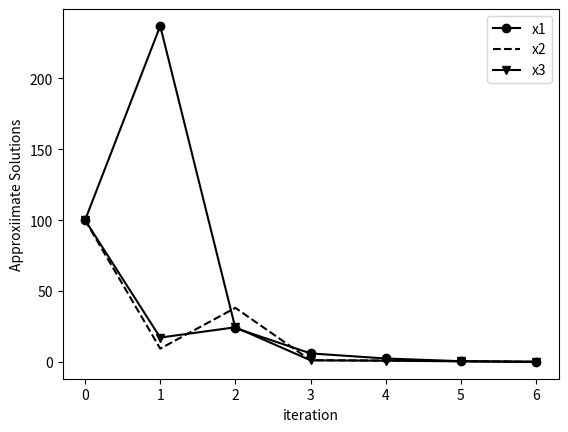

Here is the Python script that generated this plot:
from numpy import zeros, array
import matplotlib.pyplot as plt

def jacobi(A, b, x10, x20, x30, n):
    x1 = zeros(n)
    x2 = zeros(n)
    x3 = zeros(n)
    e1 = zeros(n)
    e2 = zeros(n)
    e3 = zeros(n)

    x1[0] = x10
    x2[0] = x20
    x3[0] = x30
    print('%7s %9s %9s %9s' % ('k', 'x1', 'x2', 'x3'))
    print('%7d %9.5f %9.5f %9.5f' % (0, x1[0], x2[0], x3[0]))
    for k in range(n - 1):
        x1[k + 1] = (b[0] - A[0, 1] * x2[k] - A[0, 2] * x3[k]) / A[0, 0]
        x2[k + 1] = (b[1] - A[1, 0] * x1[k] - A[1, 2] * x3[k]) / A[1, 1]
        x3[k + 1] = (b[2] - A[2, 0] * x1[k] - A[2, 1] * x2[k]) / A[2, 2]

        e1[k + 1] = abs((x1[k+1] - x1[k]) / x1[k+1]) * 100
        e2[k + 1] = abs((x2[k+1] - x2[k]) / x2[k+1]) * 100
        e3[k + 1] = abs((x3[k+1] - x3[k]) / x3[k+1]) * 100

       # print('%7d %9.5f %9.5f %9.5f' % (k + 1, e1[k + 1], e2[k + 1], e3[k + 1]))
        print('%9.5f %9.5f %9.5f' % (x1[k], x2[k], x3[k]))
    return x1, x2, x3, e1, e2, e3

# 다른 문제 (계수 행렬, b 행렬 모두 다른 값)
A = array([[5, -2, 3], [-3, 9, 1], [-2, 1, 7]])
b = array([-1, 2, -3])
x10 = 0.0
x20 = 0.0
x30 = 0.0
n = 8
it = range(n-1)

x1, x2, x3, e1, e2, e3 = jacobi(A, b, x10, x20, x30, n)

e1_notzero = zeros(n-1)
e2_notzero = zeros(n-1)
e3_notzero = zeros(n-1)

for k in range(n-1):
    e1_notzero[k] = e1[k+1]
    e2_notzero[k] = e2[k+1]
    e3_notzero[k] = e3[k+1]

plt.plot(it, e1_notzero, 'ko-', label='x1')
plt.plot(it, e2_notzero, 'k--', label='x2')
plt.plot(it, e3_notzero, 'kv-', label='x3')

plt.legend()
plt.xlabel('iteration')
plt.ylabel('Approxiimate Solutions')
plt.show()